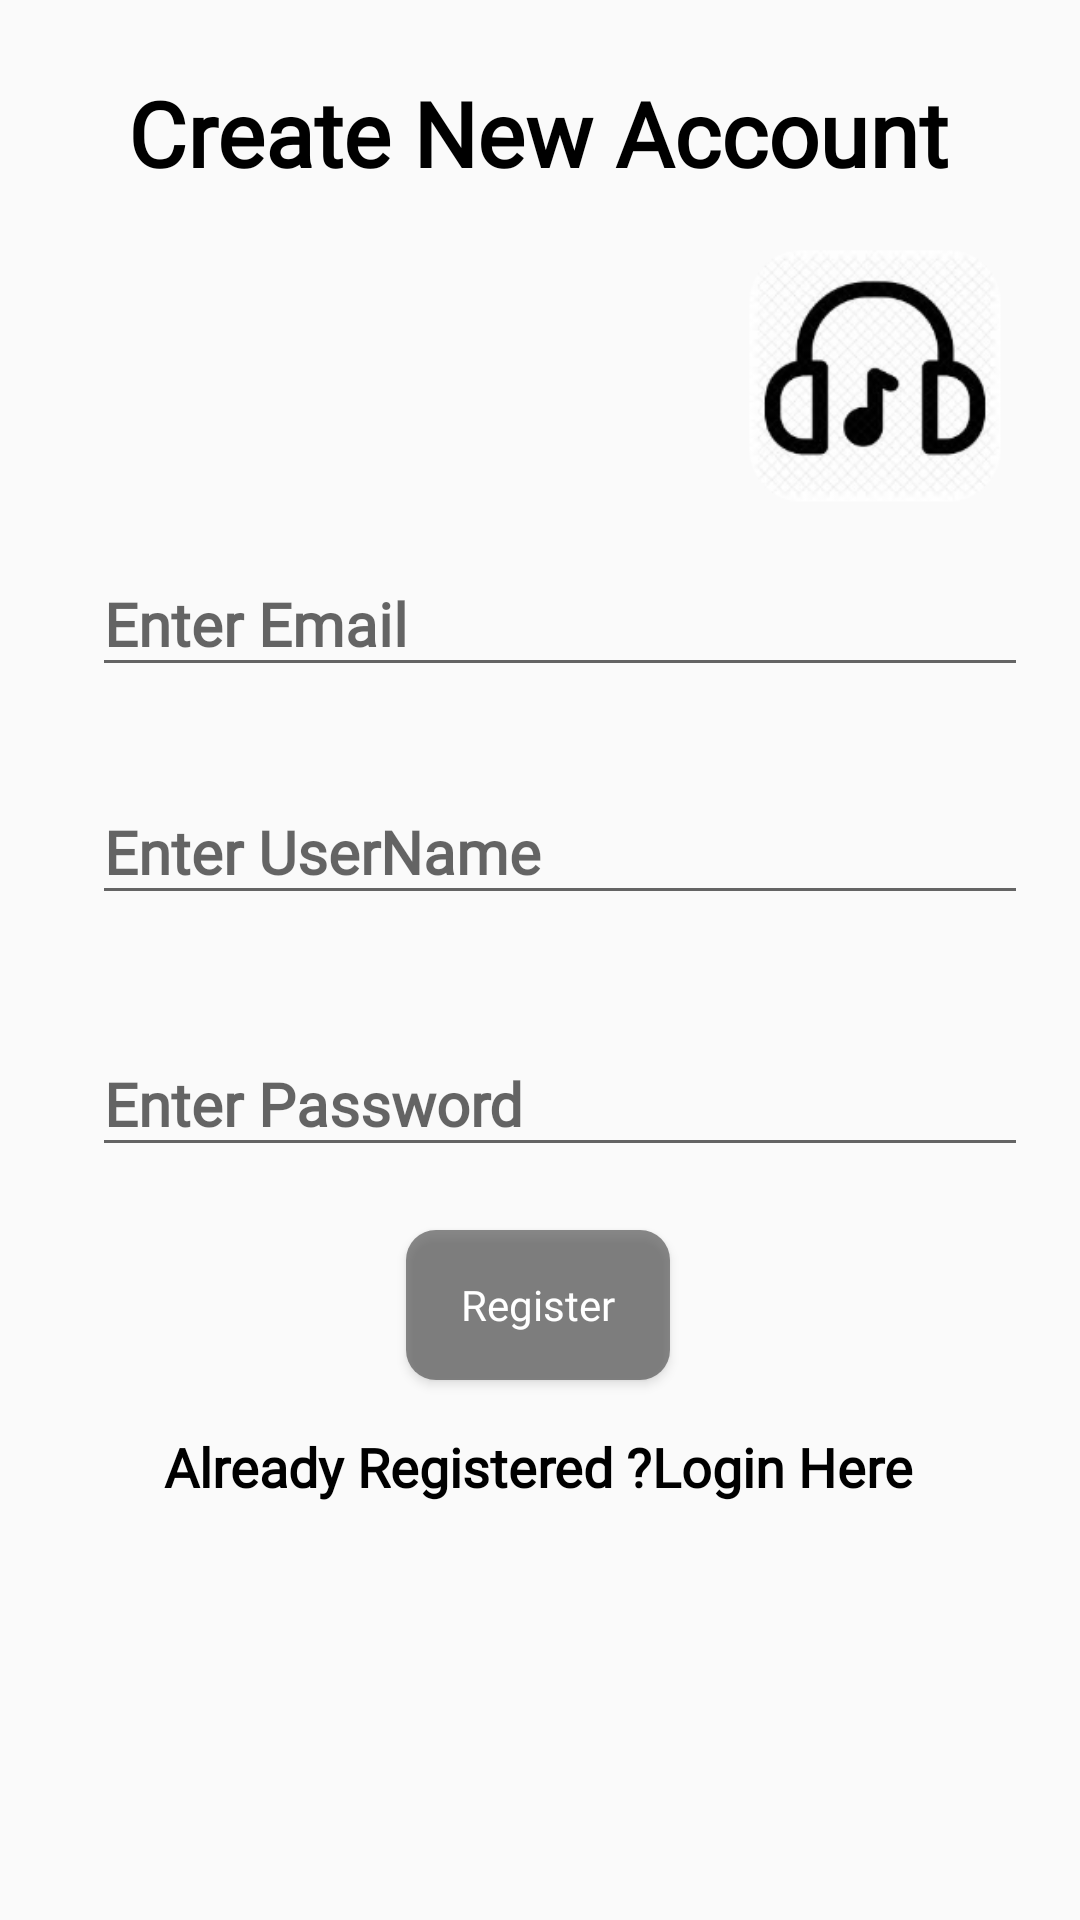

Reconstruct the res/layout file that produces this screen, plus the resources it refers to.
<!-- AndroidManifest.xml: application theme AppTheme -->
<!-- res/layout/activity_register.xml -->
<?xml version="1.0" encoding="utf-8"?>
<androidx.constraintlayout.widget.ConstraintLayout xmlns:android="http://schemas.android.com/apk/res/android"
    xmlns:app="http://schemas.android.com/apk/res-auto"
    xmlns:tools="http://schemas.android.com/tools"
    android:layout_width="match_parent"
    android:layout_height="match_parent"
    tools:layout_editor_absoluteY="25dp">

    <TextView
        android:id="@+id/textView2"
        android:layout_width="wrap_content"
        android:layout_height="wrap_content"
        android:layout_marginTop="24dp"
        android:fontFamily="@font/actor"
        android:text="Create New Account"
        android:textAlignment="center"
        android:textColor="#000000"
        android:textSize="30sp"
        android:textStyle="bold"
        app:layout_constraintEnd_toEndOf="parent"
        app:layout_constraintHorizontal_bias="0.496"
        app:layout_constraintStart_toStartOf="parent"
        app:layout_constraintTop_toTopOf="parent" />

    <ImageView
        android:id="@+id/imageView4"
        android:layout_width="110dp"
        android:layout_height="94dp"
        android:layout_marginTop="80dp"
        app:layout_constraintEnd_toEndOf="parent"
        app:layout_constraintHorizontal_bias="0.946"
        app:layout_constraintStart_toStartOf="parent"
        app:layout_constraintTop_toTopOf="parent"
        app:srcCompat="@mipmap/background_asset_1" />

    <EditText
        android:id="@+id/Email"
        android:layout_width="312dp"
        android:layout_height="45dp"
        android:layout_marginTop="184dp"
        android:ems="10"
        android:fontFamily="@font/actor"
        android:hint="@string/enter_email"
        android:inputType="textEmailAddress"
        android:textSize="20sp"
        android:textStyle="bold"
        app:layout_constraintEnd_toEndOf="parent"
        app:layout_constraintHorizontal_bias="0.636"
        app:layout_constraintStart_toStartOf="parent"
        app:layout_constraintTop_toTopOf="parent" />

    <EditText
        android:id="@+id/Username"
        android:layout_width="312dp"
        android:layout_height="45dp"
        android:layout_marginTop="260dp"
        android:ems="10"
        android:fontFamily="@font/actor"
        android:hint="@string/enter_username"
        android:importantForAutofill="no"
        android:inputType="textPersonName"
        android:textSize="20sp"
        android:textStyle="bold"
        app:layout_constraintEnd_toEndOf="parent"
        app:layout_constraintHorizontal_bias="0.636"
        app:layout_constraintStart_toStartOf="parent"
        app:layout_constraintTop_toTopOf="parent" />

    <EditText
        android:id="@+id/password"
        android:layout_width="312dp"
        android:layout_height="45dp"
        android:layout_marginTop="344dp"
        android:ems="10"
        android:fontFamily="@font/actor"
        android:hint="@string/enter_password"
        android:inputType="textPassword"
        android:textSize="20sp"
        android:textStyle="bold"
        app:layout_constraintEnd_toEndOf="parent"
        app:layout_constraintHorizontal_bias="0.636"
        app:layout_constraintStart_toStartOf="parent"
        app:layout_constraintTop_toTopOf="parent" />

    <Button
        android:id="@+id/login"
        android:layout_width="wrap_content"
        android:layout_height="wrap_content"
        android:layout_marginBottom="180dp"
        android:background="@drawable/lyrics_button"
        android:fontFamily="@font/actor"
        android:text="@string/register"
        android:textAlignment="center"
        android:textAppearance="@style/TextAppearance.AppCompat.Small"
        android:textColor="#ffffff"
        app:layout_constraintBottom_toBottomOf="parent"
        app:layout_constraintEnd_toEndOf="parent"
        app:layout_constraintHorizontal_bias="0.498"
        app:layout_constraintStart_toStartOf="parent" />

    <TextView
        android:id="@+id/alreadyregistered"
        android:layout_width="wrap_content"
        android:layout_height="wrap_content"
        android:layout_marginBottom="139dp"
        android:fontFamily="@font/actor"
        android:text="@string/already_registered_login_here"
        android:textColor="#000000"
        android:textSize="18sp"
        android:textStyle="bold"
        app:layout_constraintBottom_toBottomOf="parent"
        app:layout_constraintEnd_toEndOf="parent"
        app:layout_constraintHorizontal_bias="0.496"
        app:layout_constraintStart_toStartOf="parent"
        app:layout_constraintTop_toBottomOf="@+id/Username"
        app:layout_constraintVertical_bias="1.0" />

    <ProgressBar
        android:id="@+id/progressBar"
        style="?android:attr/progressBarStyle"
        android:layout_width="wrap_content"
        android:layout_height="wrap_content"
        android:layout_marginBottom="52dp"
        android:visibility="invisible"
        app:layout_constraintBottom_toBottomOf="parent"
        app:layout_constraintEnd_toEndOf="parent"
        app:layout_constraintStart_toStartOf="parent" />

</androidx.constraintlayout.widget.ConstraintLayout>
<!-- resources referenced by this layout -->
<resources>
  <!-- drawable lyrics_button (drawable) -->
  <?xml version="1.0" encoding="utf-8"?>
  <shape android:shape="rectangle"
      xmlns:android="http://schemas.android.com/apk/res/android" >
  
      <corners android:radius="10dp"/>
  
      <solid android:color="#A64D4D4D"/>
      <size android:width="50dp" android:height="50dp"/>
  
  </shape>
  <!-- mipmap background_asset_1: png bitmap (mipmap-hdpi, 24297 bytes) -->
  <string name="already_registered_login_here">Already Registered ?Login Here</string>
  <string name="enter_email">Enter Email</string>
  <string name="enter_password">Enter Password</string>
  <string name="enter_username">Enter UserName</string>
  <string name="register">Register</string>
  <style name="AppTheme" parent="Theme.AppCompat.Light.NoActionBar">
          
          <item name="colorPrimary">@color/colorPrimary</item>
          <item name="colorPrimaryDark">@color/colorPrimaryDark</item>
          <item name="colorAccent">@color/colorAccent</item>
          <item name="android:statusBarColor">@color/white</item>
          <item name="android:windowLightStatusBar">true</item>
  
  
      </style>
  <color name="colorPrimary">#4D4D4D</color>
  <color name="colorPrimaryDark">#2D2D2D</color>
  <color name="colorAccent">#2D2D2D</color>
  <color name="white">#80FFFFFF</color>
</resources>
